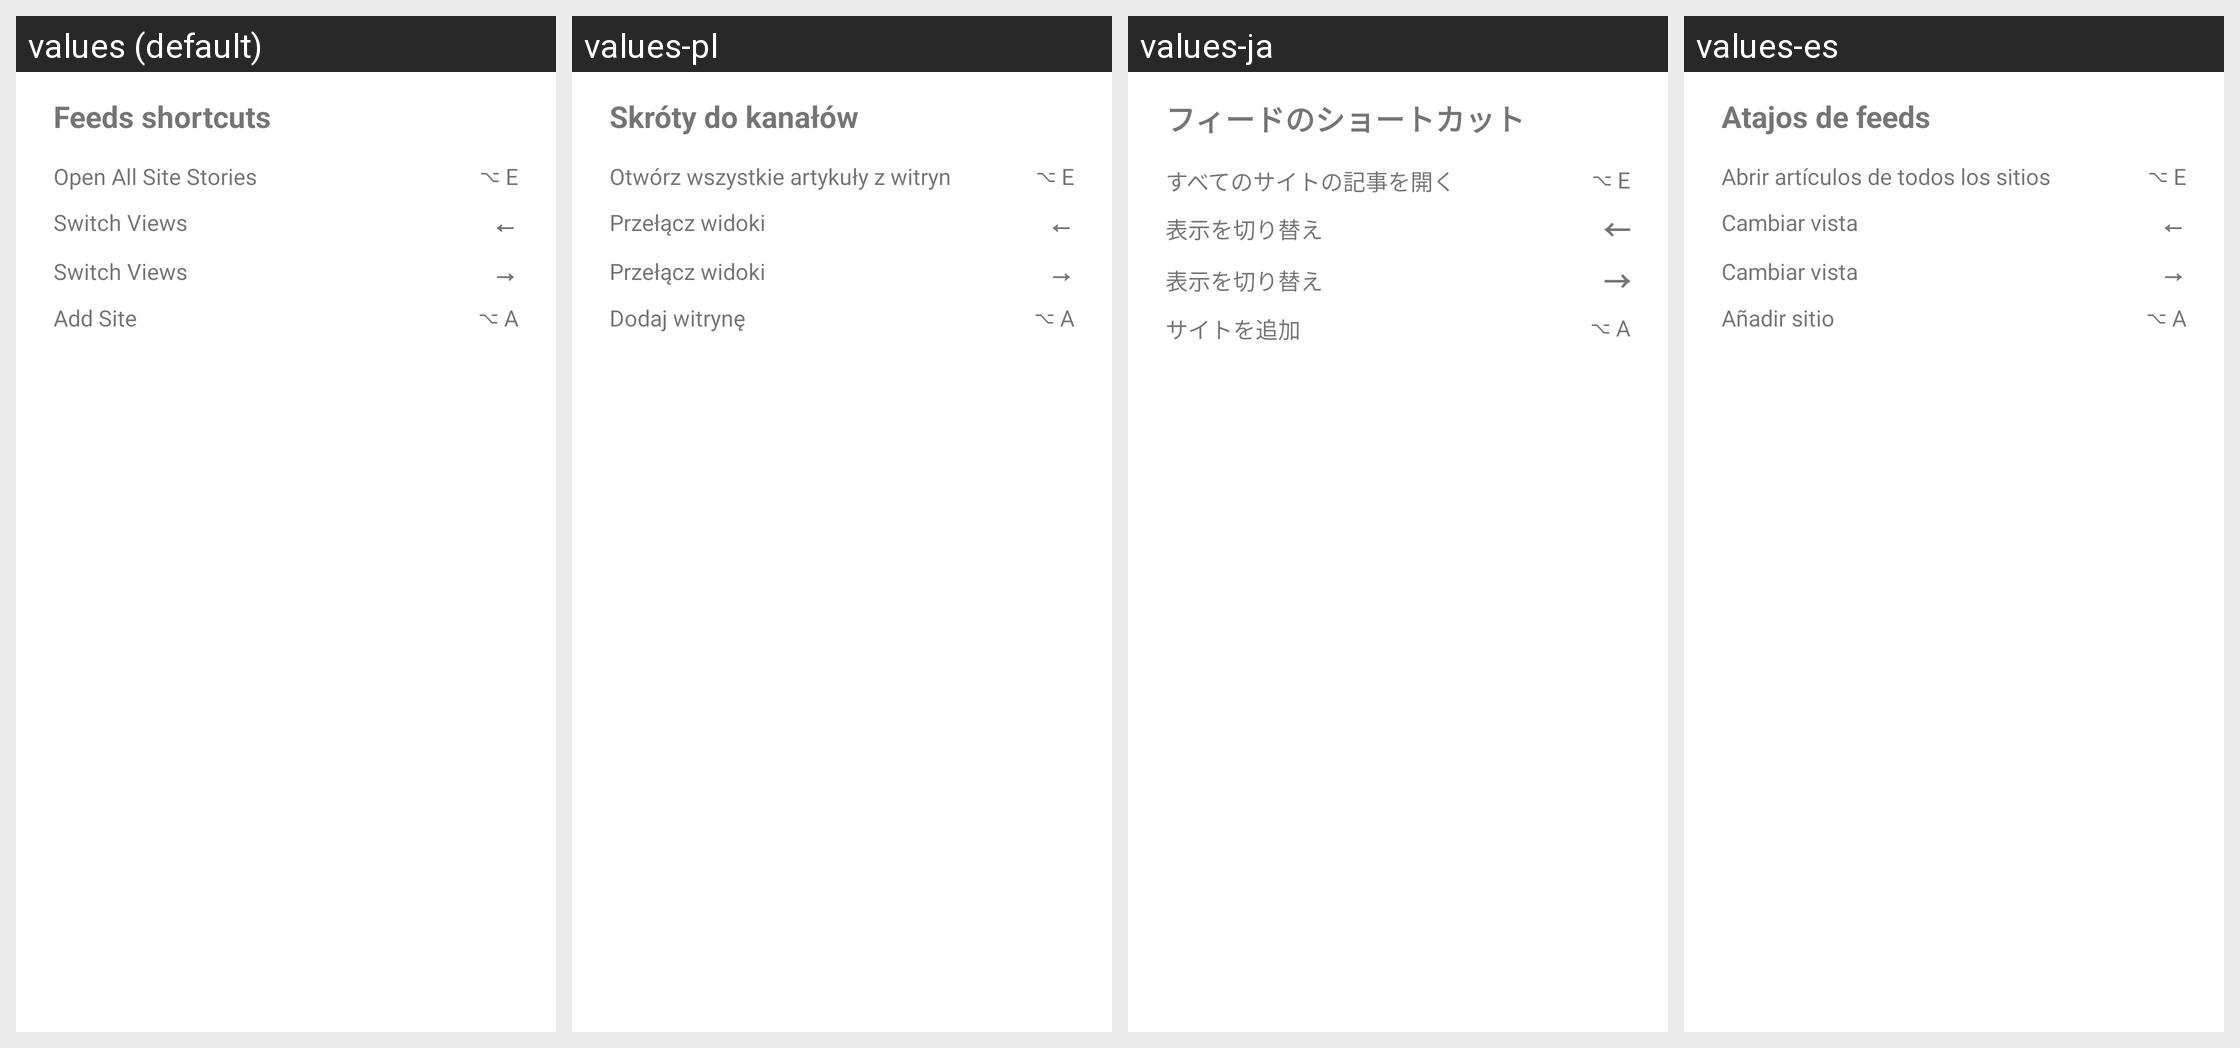

Here is an Android app screen in its default locale and in the app's own translations. Write out the translated-string differences for the strings that appear on this screen.
Android screen res/layout/feeds_shortcuts_dialog.xml rendered under 4 locales, left to right: values (default), values-pl, values-ja, values-es. Device: Nexus 5 (rendered at 1080×1920; each locale shown at half size, 540×960, under a caption strip naming it); theme Theme.MaterialComponents.DayNight.NoActionBar.
Other locales in the repository, not shown: values-ar, values-de, values-fr, values-he, values-hi, values-id, values-in, values-it, values-iw, values-ko, values-nl, values-pt-rBR, values-ru, values-th, values-tr, values-uk, values-vi.
Strings drawn on this screen, with the default value and each locale's value (text and hints the layout hard-codes, and strings that could not be matched under every locale, appear in the picture but are not listed):

feeds_shortcuts
  values: Feeds shortcuts
  values-pl: Skróty do kanałów
  values-ja: フィードのショートカット
  values-es: Atajos de feeds

short_open_all_stories
  values: Open All Site Stories
  values-pl: Otwórz wszystkie artykuły z witryn
  values-ja: すべてのサイトの記事を開く
  values-es: Abrir artículos de todos los sitios

short_open_all_stories_key
  values: ⌥ E
  values-pl: ⌥ E  [not translated; the default value is used]
  values-ja: ⌥ E  [not translated; the default value is used]
  values-es: ⌥ E  [not translated; the default value is used]

short_switch_views
  values: Switch Views
  values-pl: Przełącz widoki
  values-ja: 表示を切り替え
  values-es: Cambiar vista

short_switch_views_key_left
  values: ←
  values-pl: ←  [not translated; the default value is used]
  values-ja: ←  [not translated; the default value is used]
  values-es: ←  [not translated; the default value is used]

short_switch_views_key_right
  values: →
  values-pl: →  [not translated; the default value is used]
  values-ja: →  [not translated; the default value is used]
  values-es: →  [not translated; the default value is used]

short_add_site
  values: Add Site
  values-pl: Dodaj witrynę
  values-ja: サイトを追加
  values-es: Añadir sitio

short_add_site_key
  values: ⌥ A
  values-pl: ⌥ A  [not translated; the default value is used]
  values-ja: ⌥ A  [not translated; the default value is used]
  values-es: ⌥ A  [not translated; the default value is used]
